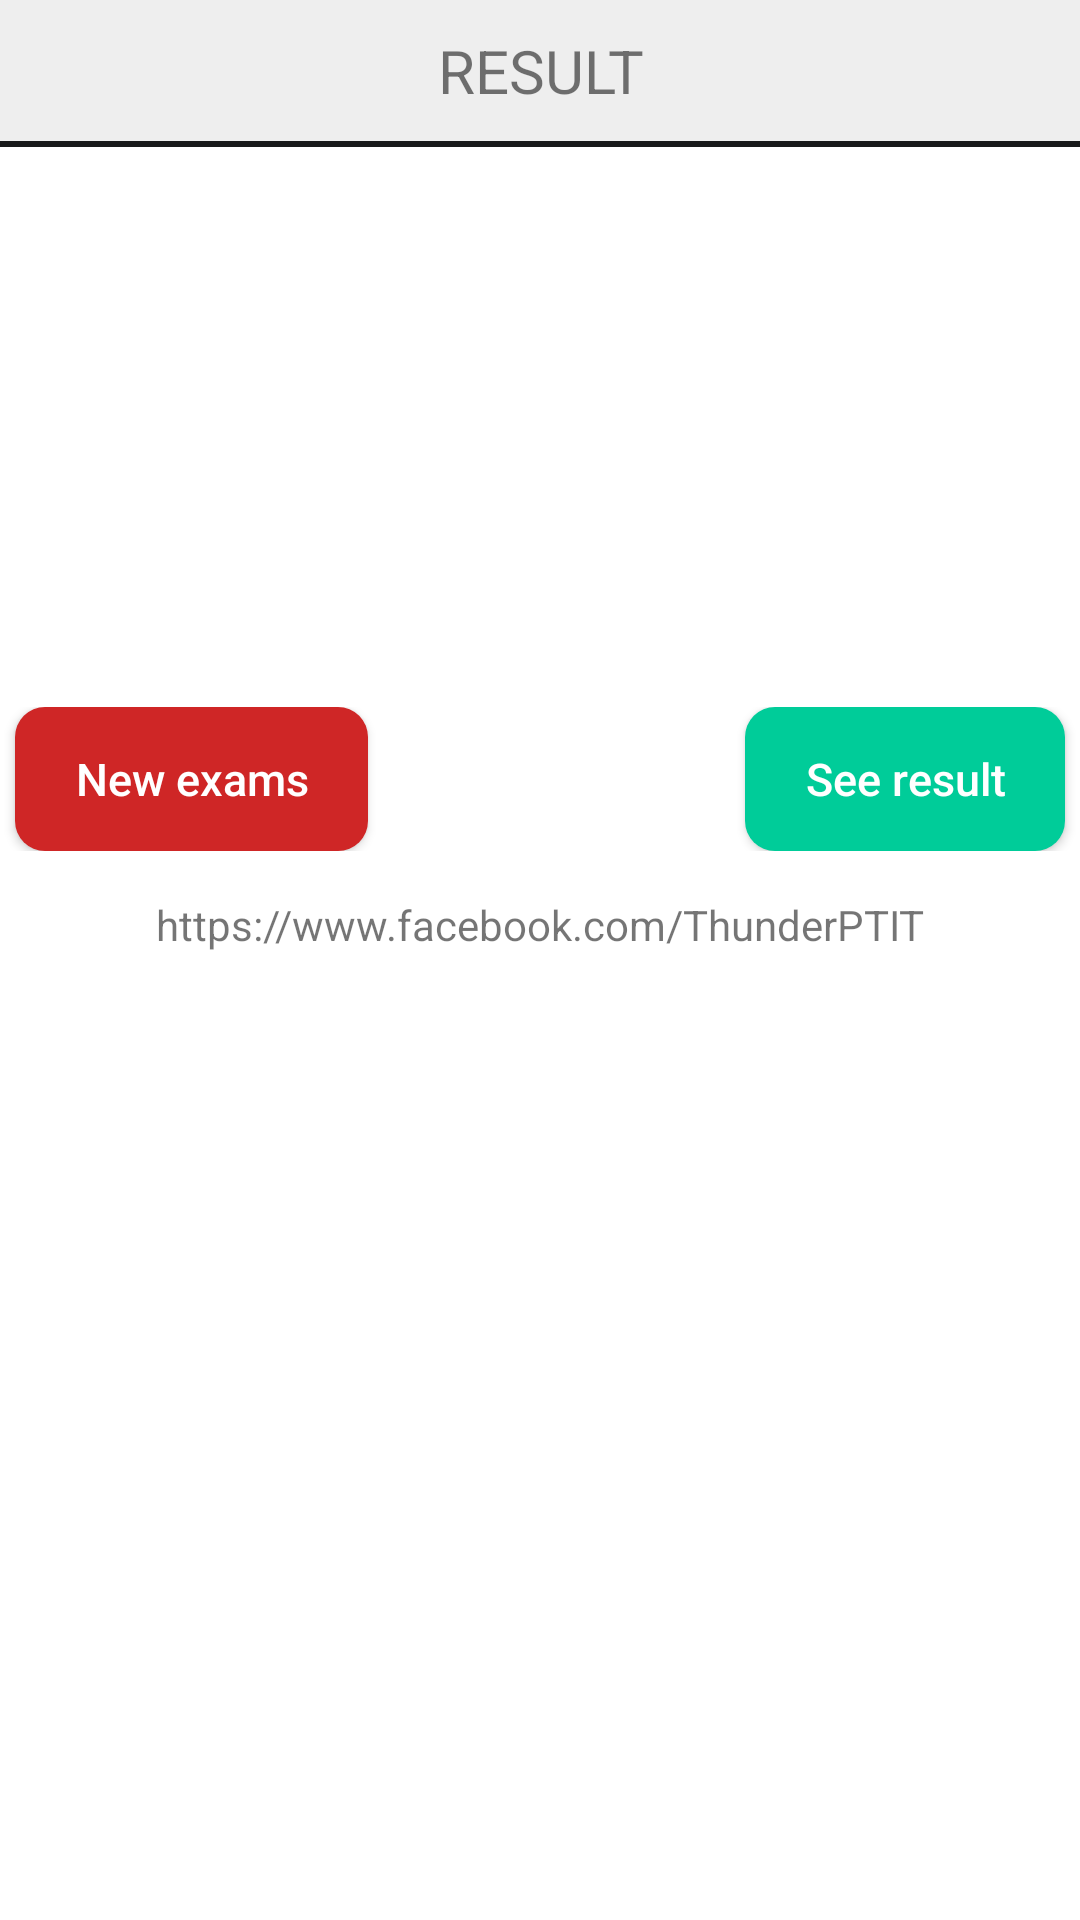

Write the Android layout XML for this screen, with the resource values it uses.
<!-- AndroidManifest.xml: application theme ThemeLight -->
<!-- res/layout/custom_dialog_tinhdiem.xml -->
<?xml version="1.0" encoding="utf-8"?>
<LinearLayout
    android:paddingBottom="@dimen/size20dp"
    android:orientation="vertical"
    xmlns:android="http://schemas.android.com/apk/res/android"
    android:layout_width="match_parent"
    android:layout_height="wrap_content">
    <LinearLayout
        android:id="@+id/line_nhap"
        android:orientation="vertical"
        android:layout_width="match_parent"
        android:layout_height="wrap_content">
        <TextView
            android:gravity="center"
            android:background="@color/colorGray"
            android:textSize="@dimen/size20sp"
            android:padding="@dimen/size10dp"

            android:text="@string/result"
            android:layout_width="match_parent"
            android:layout_height="wrap_content" />
        <TextView
            android:background="@color/colorBlack"
            android:layout_width="match_parent"
            android:layout_height="@dimen/size2dp" />
        <TextView
            android:id="@+id/txt_dialogsocaudung"
            android:layout_marginTop="@dimen/size20dp"
            android:textStyle="bold"
            android:textColor="@color/colorBlack"
            android:gravity="center"
            android:textSize="@dimen/size40sp"
            android:layout_width="match_parent"
            android:layout_height="wrap_content" />
        <TextView
            android:id="@+id/txt_dialogsodiem"
            android:layout_marginTop="@dimen/size10dp"
            android:textStyle="bold"
            android:textColor="@color/colorBlack"
            android:gravity="center"
            android:textSize="@dimen/size40sp"
            android:layout_width="match_parent"
            android:layout_height="wrap_content" />
    </LinearLayout>
    <RelativeLayout
        android:layout_marginTop="@dimen/size50dp"
        android:orientation="horizontal"
        android:layout_width="wrap_content"
        android:layout_height="wrap_content">
        <Button
            android:textColor="@color/colorWhite"
            android:layout_marginLeft="@dimen/size5dp"
            android:id="@+id/btn_dialoglamdemoi"
            android:paddingRight="@dimen/size20dp"
            android:paddingLeft="@dimen/size20dp"
            android:textSize="@dimen/size15sp"
            android:inputType="textCapWords"
            android:background="@drawable/custom_button_bo_goc_yellow"
            android:layout_alignParentLeft="true"
            android:text="@string/new_exam"
            android:layout_width="wrap_content"
            android:layout_height="wrap_content"
            android:layout_alignParentStart="true"
            android:layout_marginStart="@dimen/size5dp" />
        <Button
            android:textColor="@color/colorWhite"
            android:layout_marginRight="@dimen/size5dp"
            android:id="@+id/btn_dialogxemketqua"
            android:paddingRight="@dimen/size20dp"
            android:paddingLeft="@dimen/size20dp"
            android:textSize="@dimen/size15sp"
            android:inputType="textCapWords"
            android:background="@drawable/custom_button_bo_goc_blu"
            android:layout_alignParentRight="true"
            android:text="@string/see_result"
            android:layout_width="wrap_content"
            android:layout_height="wrap_content"
            android:layout_marginEnd="@dimen/size5dp"
            android:layout_alignParentEnd="true" />

    </RelativeLayout>
    <TextView
        android:padding="5dp"
        android:gravity="center"
        android:layout_marginTop="@dimen/size10dp"
        android:text="@string/link_thunder"
        android:layout_width="match_parent"
        android:layout_height="wrap_content" />

</LinearLayout>
<!-- resources referenced by this layout -->
<resources>
  <color name="colorBlack">#18191a</color>
  <color name="colorGray">#EEEEEE</color>
  <color name="colorWhite">#FFFFFF</color>
  <dimen name="size10dp">10dp</dimen>
  <dimen name="size15sp">15sp</dimen>
  <dimen name="size20dp">20dp</dimen>
  <dimen name="size20sp">20sp</dimen>
  <dimen name="size2dp">2dp</dimen>
  <dimen name="size40sp">40sp</dimen>
  <dimen name="size50dp">50dp</dimen>
  <dimen name="size5dp">5dp</dimen>
  <!-- drawable custom_button_bo_goc_blu (drawable) -->
  <?xml version="1.0" encoding="utf-8"?>
  <shape xmlns:android="http://schemas.android.com/apk/res/android"
      android:shape="rectangle">
      <solid android:color="@color/colorLight_Blue" />
      <corners android:radius="@dimen/size10dp" />
  </shape>
  <!-- drawable custom_button_bo_goc_yellow (drawable) -->
  <?xml version="1.0" encoding="utf-8"?>
  <shape xmlns:android="http://schemas.android.com/apk/res/android"
      android:shape="rectangle">
      <solid android:color="@color/colorRed"/>
      <corners android:radius="@dimen/size10dp"/>
  </shape>
  <string name="link_thunder">https://www.facebook.com/ThunderPTIT</string>
  <string name="new_exam">New exams</string>
  <string name="result">RESULT</string>
  <string name="see_result">See result</string>
  <style name="ThemeLight" parent="Theme.MaterialComponents.Light.NoActionBar">
          <item name="colorPrimary">@color/colorWhite</item>
          <item name="android:statusBarColor" tools:targetApi="l">?attr/colorPrimaryVariant</item>
  
          <item name="backgroundWhite">@color/colorWhite</item>
          <item name="backgroundWhite2">@color/colorWhite2</item>
          <item name="backgroundWhite3">@color/colorWhite</item>
          <item name="backgroundBlack">@color/colorBlack_7</item>
  
          <item name="colorTextBlack">@color/colorTextBlack</item>
          <item name="colorTextWhite">@color/colorWhite</item>
          <item name="colorGray">@color/colorGray</item>
          <item name="colorGray2">@color/colorBlack_1</item>
      </style>
  <color name="colorLight_Blue">#00CC99</color>
  <color name="colorRed">#CF2626</color>
  <color name="colorWhite2">#FFFCFC</color>
  <color name="colorBlack_7">#1C1C1E</color>
  <color name="colorTextBlack">#2B241E</color>
  <color name="colorBlack_1">#6A6868</color>
</resources>
